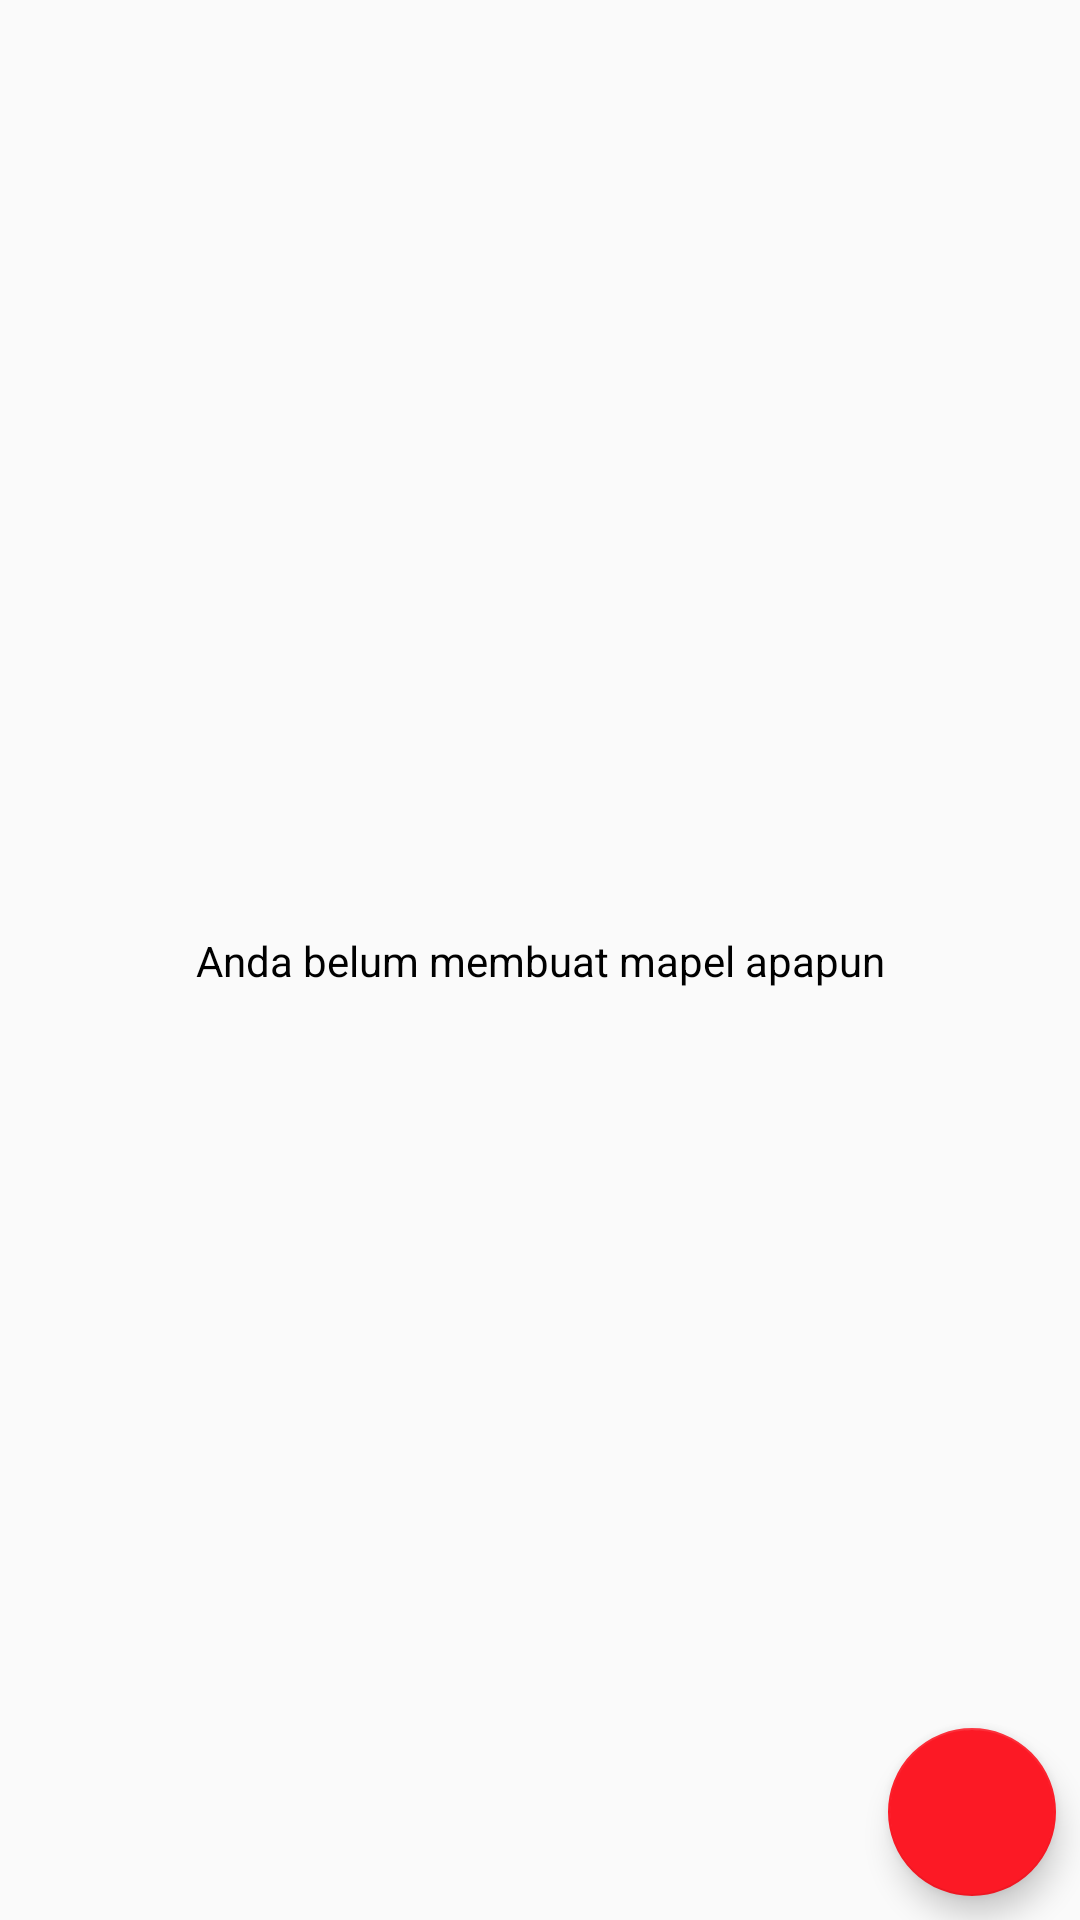

Android layout source for this screen:
<!-- AndroidManifest.xml: application theme AppTheme -->
<!-- res/layout/fragment_menu_guru.xml -->
<?xml version="1.0" encoding="utf-8"?>
<android.support.constraint.ConstraintLayout xmlns:android="http://schemas.android.com/apk/res/android"
    xmlns:app="http://schemas.android.com/apk/res-auto"
    xmlns:tools="http://schemas.android.com/tools"
    android:layout_width="match_parent"
    android:layout_height="match_parent"
    app:layout_behavior="@string/appbar_scrolling_view_behavior"
    tools:context="id.sch.smktelkom_mlg.afinal.xirpl3163238.checkyourscore.fragment.MenuGuruFragment">

    <TextView
        android:id="@+id/tvMenuGuruNone"
        android:layout_width="wrap_content"
        android:layout_height="wrap_content"
        android:text="Anda belum membuat mapel apapun"
        app:layout_constraintBottom_toBottomOf="parent"
        app:layout_constraintEnd_toEndOf="parent"
        app:layout_constraintStart_toStartOf="parent"
        app:layout_constraintTop_toTopOf="parent" />

    <android.support.v7.widget.RecyclerView
        android:id="@+id/rvMapelGuru"
        android:layout_width="match_parent"
        android:layout_height="match_parent"
        android:layout_marginBottom="0dp"
        android:layout_marginEnd="0dp"
        android:layout_marginTop="0dp"
        app:layout_constraintBottom_toBottomOf="parent"
        app:layout_constraintEnd_toEndOf="parent"
        app:layout_constraintTop_toTopOf="parent" />

    <android.support.design.widget.FloatingActionButton
        android:id="@+id/fabMenuGuru"
        android:layout_width="wrap_content"
        android:layout_height="wrap_content"
        android:layout_marginBottom="8dp"
        android:layout_marginEnd="8dp"
        app:layout_constraintBottom_toBottomOf="parent"
        app:layout_constraintEnd_toEndOf="parent"
        app:srcCompat="@drawable/icon_add" />
</android.support.constraint.ConstraintLayout>
<!-- resources referenced by this layout -->
<resources>
  <style name="AppTheme" parent="Theme.AppCompat.Light.DarkActionBar">
          
          <item name="colorPrimary">@color/colorPrimary</item>
          <item name="colorPrimaryDark">@color/colorPrimaryDark</item>
          <item name="colorAccent">@color/colorAccent</item>
  
          <item name="android:textColor">@color/Hitam</item>
          <item name="android:textColorHint">@color/Hitam</item>
      </style>
  <color name="colorPrimary">#c9000a</color>
  <color name="colorPrimaryDark">#970005</color>
  <color name="colorAccent">#fc1925</color>
  <color name="Hitam">#000000</color>
</resources>
